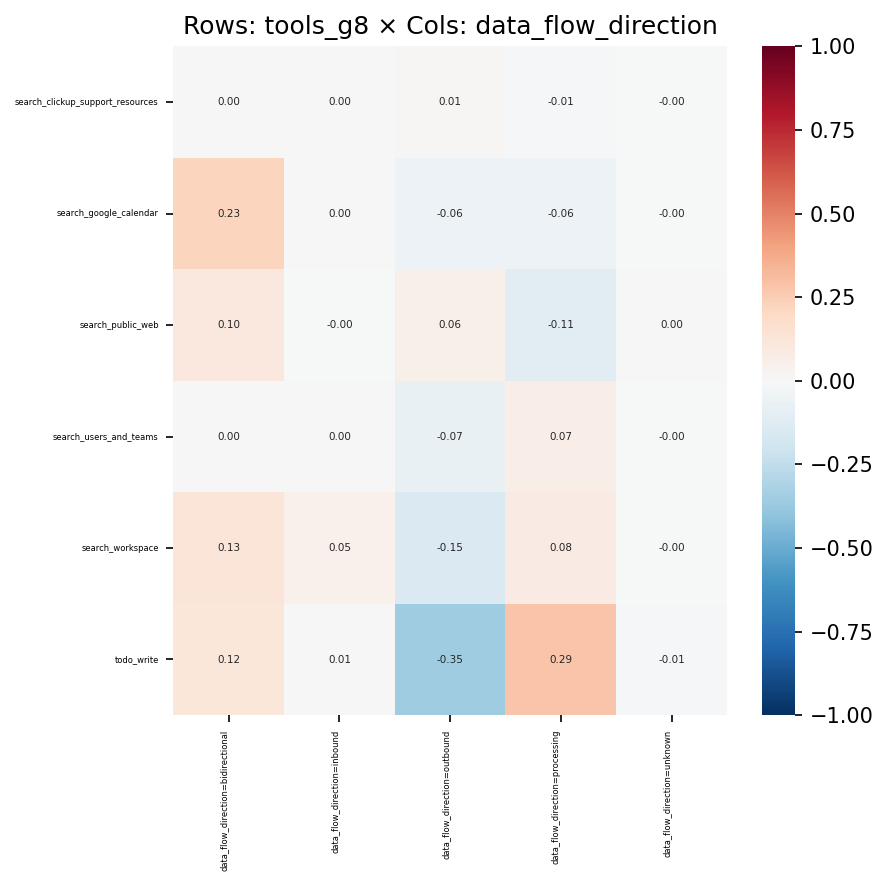

The file beside this chart, header and first rows:
, data_flow_direction=bidirectional, data_flow_direction=inbound, data_flow_direction=outbound, data_flow_direction=processing, data_flow_direction=unknown
search_clickup_support_resources, 0.001606, 0.002182, 0.01239, -0.01324, -0.001059
search_google_calendar, 0.226, 0.0004999, -0.05813, -0.05833, -0.004641
search_public_web, 0.1028, -0.001851, 0.0586, -0.1106, 0.002018
search_users_and_teams, 0.001525, 0.001526, -0.07178, 0.07025, -0.00342
search_workspace, 0.132, 0.04975, -0.1545, 0.07934, -0.003309
todo_write, 0.1191, 0.005823, -0.3526, 0.2877, -0.0134
